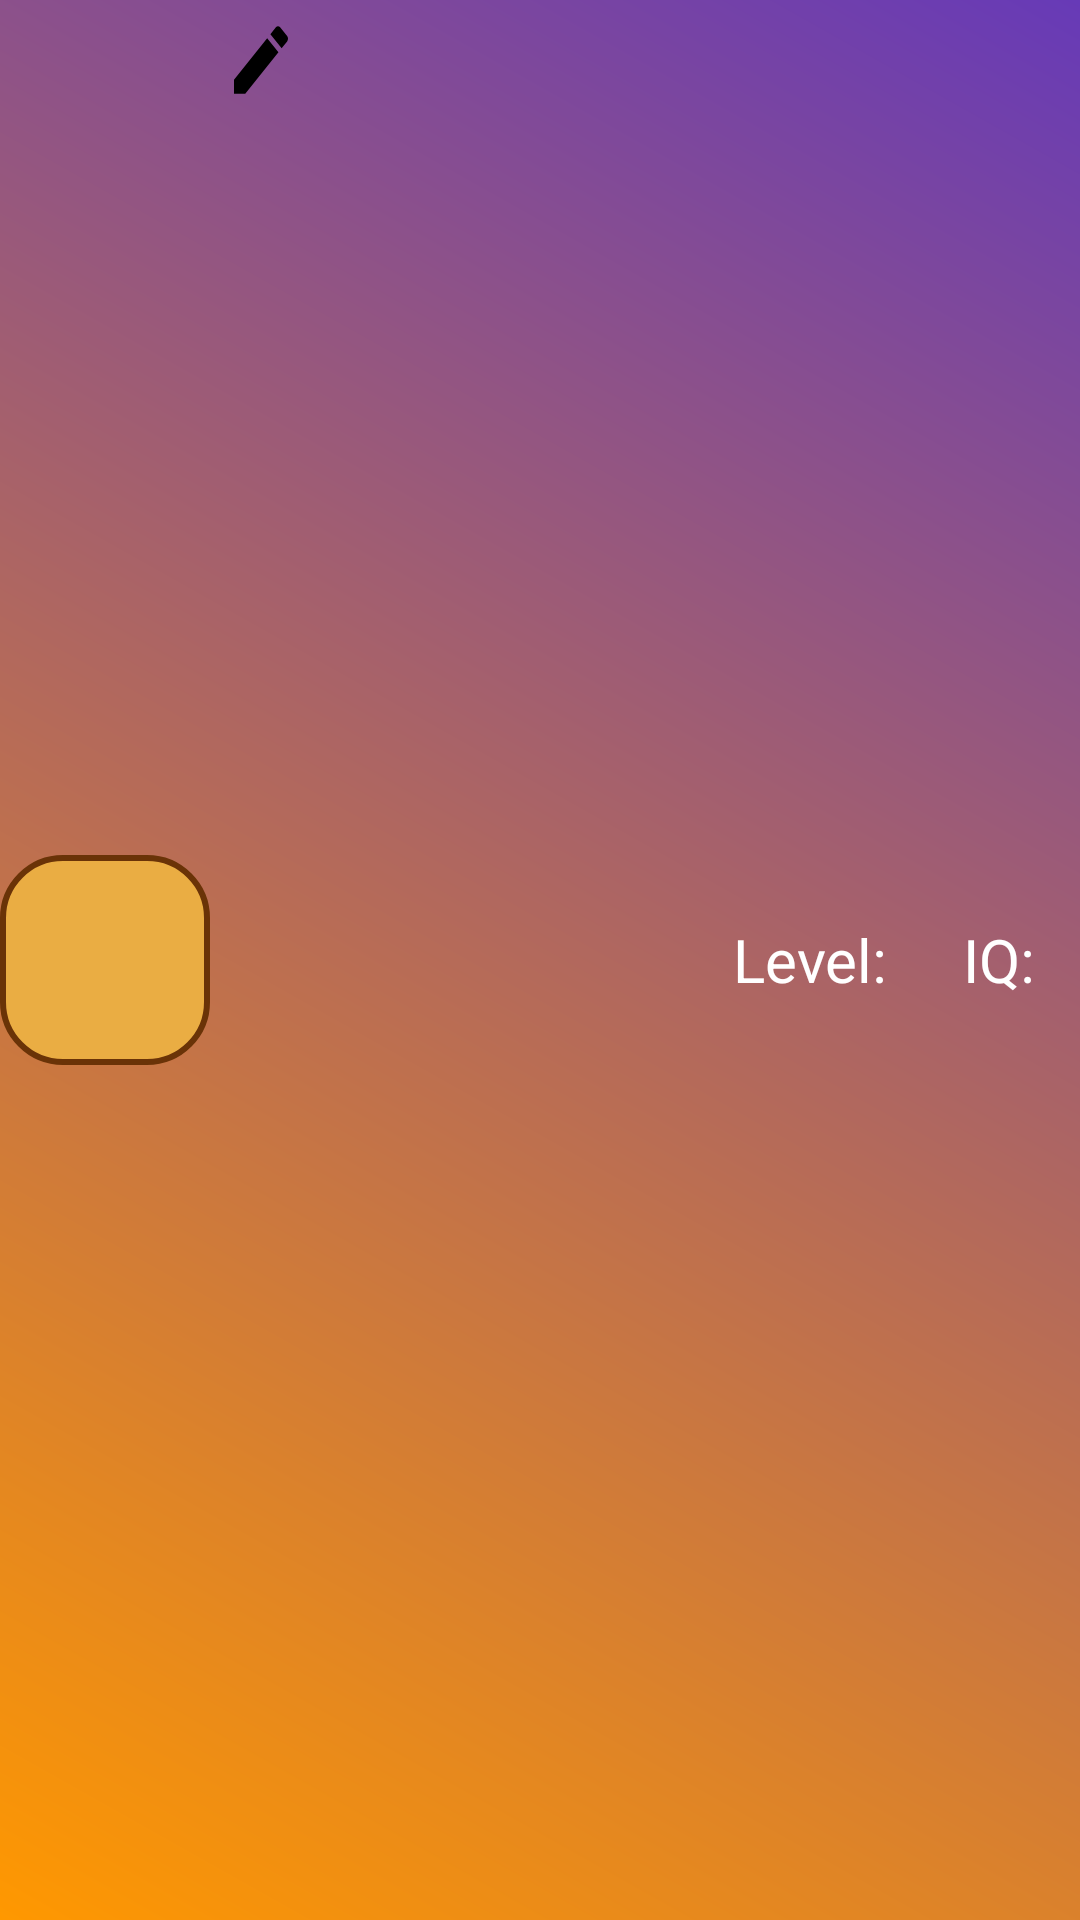

Write the Android layout XML for this screen, with the resource values it uses.
<!-- AndroidManifest.xml: application theme Theme.HangmanGame -->
<!-- res/layout/activity_action_bar.xml -->
<RelativeLayout xmlns:android="http://schemas.android.com/apk/res/android"
    xmlns:app="http://schemas.android.com/apk/res-auto"
    xmlns:tools="http://schemas.android.com/tools"
    android:id="@+id/main"
    android:layout_width="match_parent"
    android:layout_height="80dp"
    android:background="@drawable/gradient_actionbar"
    tools:context=".ActivityActionBar"
   >
    <TextView
        android:id="@+id/clickme"
        android:layout_width="match_parent"
        android:layout_height="match_parent"
        android:clickable="true"/>

    <ImageView
        android:id="@+id/profile_image"
        android:layout_width="70dp"
        android:layout_height="70dp"
        android:src="@drawable/ic_profile_pricture"
        android:background="@drawable/circle_background"
        android:layout_alignParentStart="true"
        android:layout_centerVertical="true"

        android:clickable="false"/>

    <TextView
        android:id="@+id/playerName"
        android:layout_width="wrap_content"
        android:layout_height="wrap_content"
        android:layout_weight="1"

        android:textSize="30sp"
        android:textColor="#FFFFFF"
        android:drawableEnd="@drawable/ic_edit"
        android:drawablePadding="5dp"
        android:gravity="center_vertical"
        android:layout_toEndOf="@id/profile_image"
        android:clickable="false"/>

    <LinearLayout
        android:layout_width="wrap_content"
        android:layout_height="wrap_content"
        android:layout_alignParentEnd="true"
        android:layout_centerVertical="true"
        android:orientation="horizontal">

    <TextView
        android:id="@+id/level"
        android:layout_width="wrap_content"
        android:layout_height="wrap_content"
        android:text="Level: "
        android:textSize="20sp"
        android:layout_marginLeft="10dp"
        android:layout_marginRight="10dp"
        android:textColor="#FFFFFF"
        android:gravity="center_vertical"
        android:clickable="false"/>
        <TextView
            android:id="@+id/iq"
            android:layout_width="wrap_content"
            android:layout_height="wrap_content"
            android:text="IQ: "
            android:layout_marginLeft="10dp"
            android:layout_marginRight="10dp"
            android:textSize="20sp"
            android:textColor="#FFFFFF"
            android:gravity="center_vertical"
            android:clickable="false"/>
    </LinearLayout>
</RelativeLayout>
<!-- resources referenced by this layout -->
<resources>
  <!-- drawable circle_background (drawable) -->
  <?xml version="1.0" encoding="utf-8"?>
  <shape android:shape="rectangle" xmlns:android="http://schemas.android.com/apk/res/android">
  <solid android:color="@color/orange" />
      <corners android:radius="20dp"/>
      <size android:width="60dp"
          android:height="70dp"/>
      <stroke android:color="@color/stGaColor" android:width="2dp"/>
  </shape>
  <!-- drawable gradient_actionbar (drawable) -->
  <layer-list xmlns:android="http://schemas.android.com/apk/res/android">
      
      <item>
          <shape>
              <gradient
                  android:startColor="#FF9800"
                  android:endColor="#673AB7"
                  android:angle="45" />
          </shape>
      </item>
  
  </layer-list>
  <!-- drawable ic_edit (drawable) -->
  <vector xmlns:android="http://schemas.android.com/apk/res/android" android:height="30dp" android:tint="@color/black" android:viewportHeight="24" android:viewportWidth="24" android:width="24dp">
        
      <path android:fillColor="@color/black" android:pathData="M3,17.25V21h3.75L17.81,9.94l-3.75,-3.75L3,17.25zM20.71,7.04c0.39,-0.39 0.39,-1.02 0,-1.41l-2.34,-2.34c-0.39,-0.39 -1.02,-0.39 -1.41,0l-1.83,1.83 3.75,3.75 1.83,-1.83z"/>
      
  </vector>
  <style name="Theme.HangmanGame" parent="Base.Theme.HangmanGame" />
  <color name="orange">#eaad43</color>
  <color name="stGaColor">#6A3307</color>
  <color name="black">#FF000000</color>
  <style name="Base.Theme.HangmanGame" parent="Theme.Material3.DayNight.NoActionBar">
          
          
      </style>
</resources>
